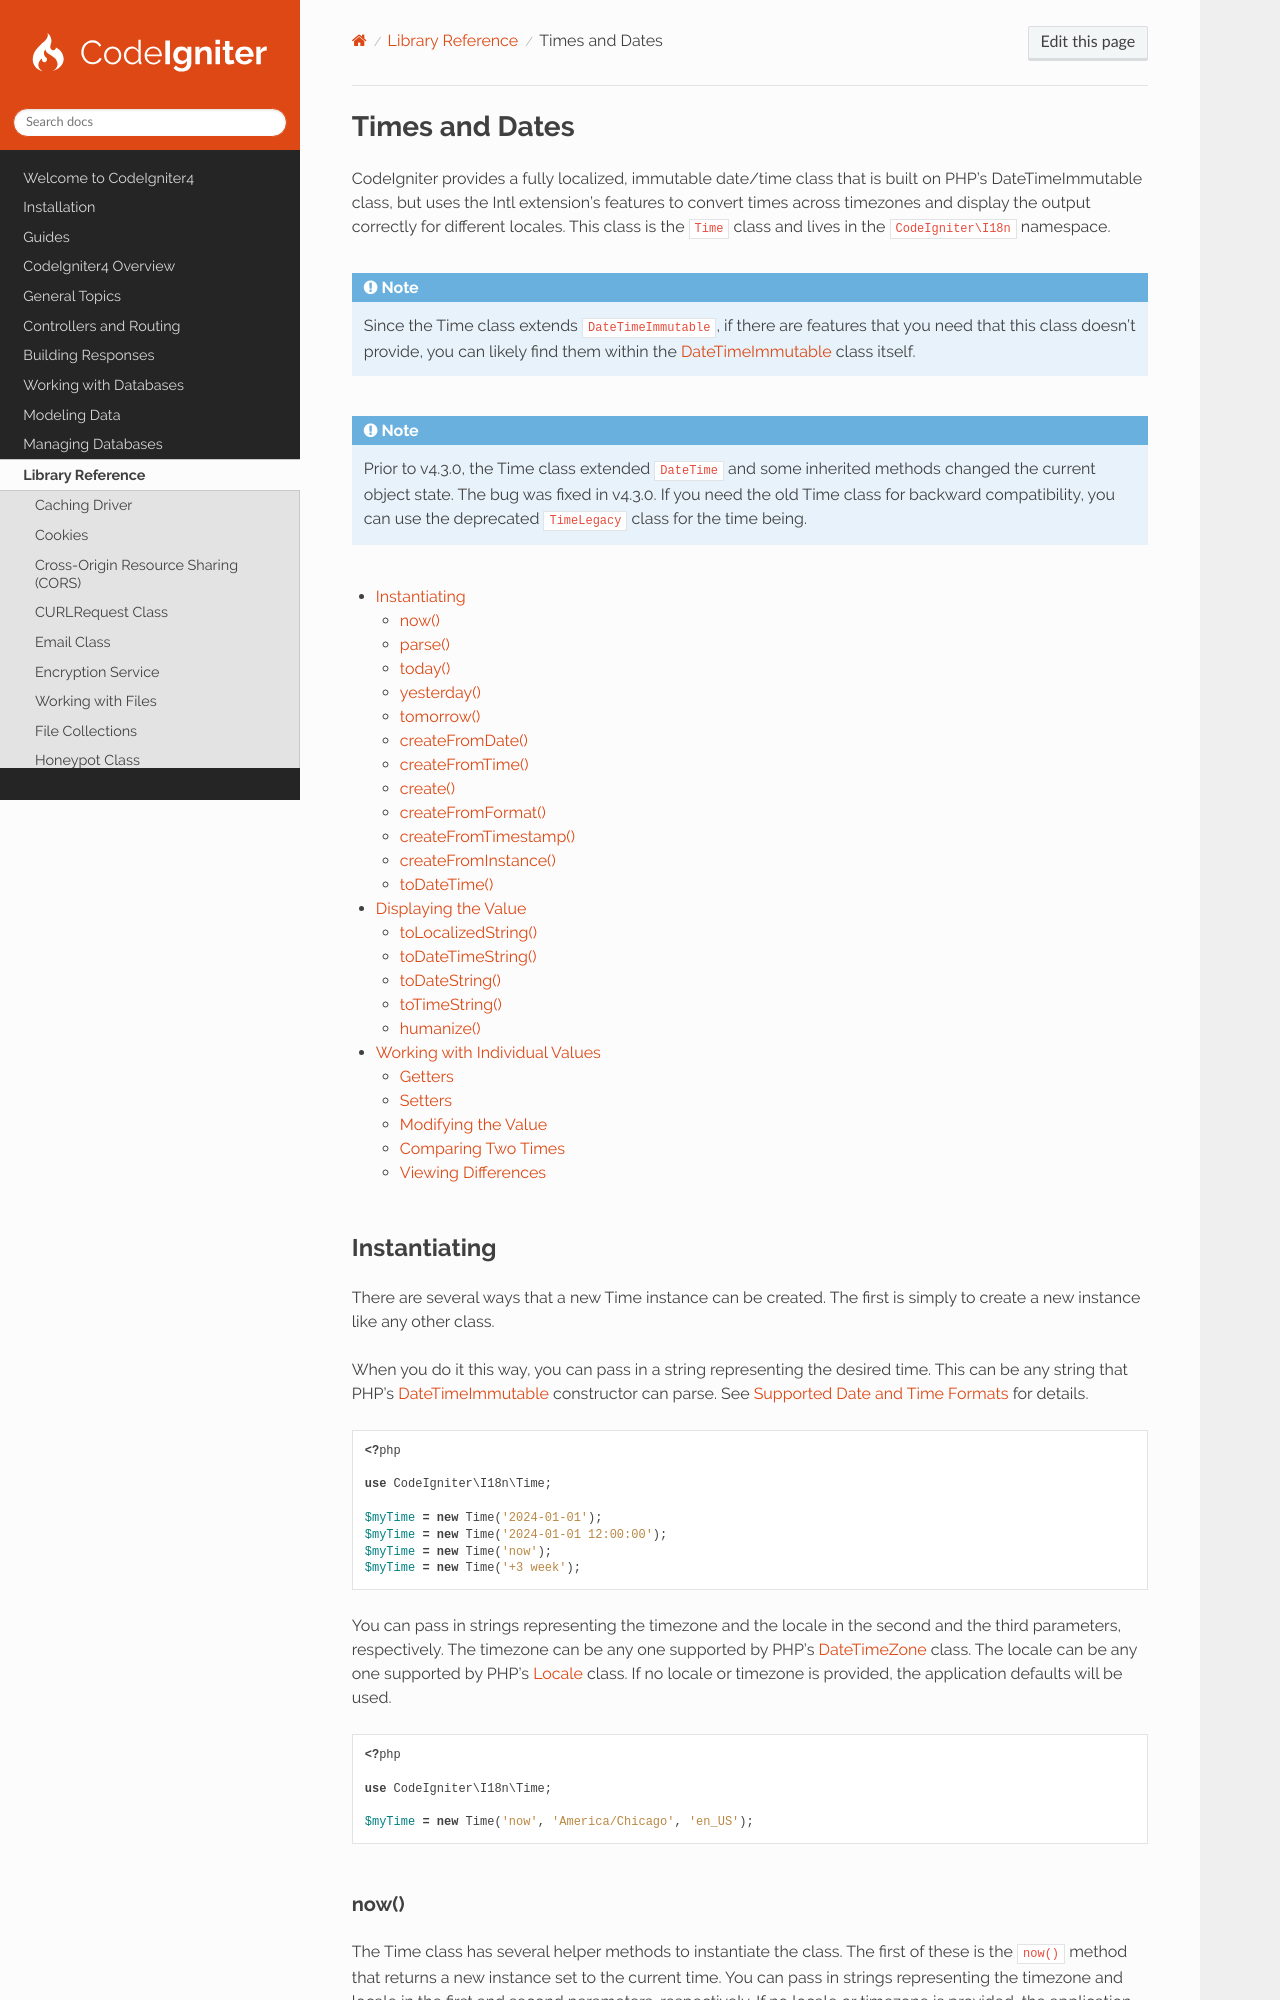

repository: codeigniter4/CodeIgniter4 · page: libraries/time.html · generator: sphinx

###############
Times and Dates
###############

CodeIgniter provides a fully localized, immutable date/time class that is built on PHP's DateTimeImmutable class, but
uses the Intl extension's features to convert times across timezones and display the output correctly for different
locales. This class is the ``Time`` class and lives in the ``CodeIgniter\I18n`` namespace.

.. note:: Since the Time class extends ``DateTimeImmutable``, if there are features that you need that this class
    doesn't provide, you can likely find them within the `DateTimeImmutable`_ class itself.

.. _DateTimeImmutable: https://www.php.net/manual/en/class.datetimeimmutable.php

.. note:: Prior to v4.3.0, the Time class extended ``DateTime`` and some inherited methods changed the current object
    state. The bug was fixed in v4.3.0. If you need the old Time class for backward compatibility, you can use the
    deprecated ``TimeLegacy`` class for the time being.

.. contents::
    :local:
    :depth: 2
